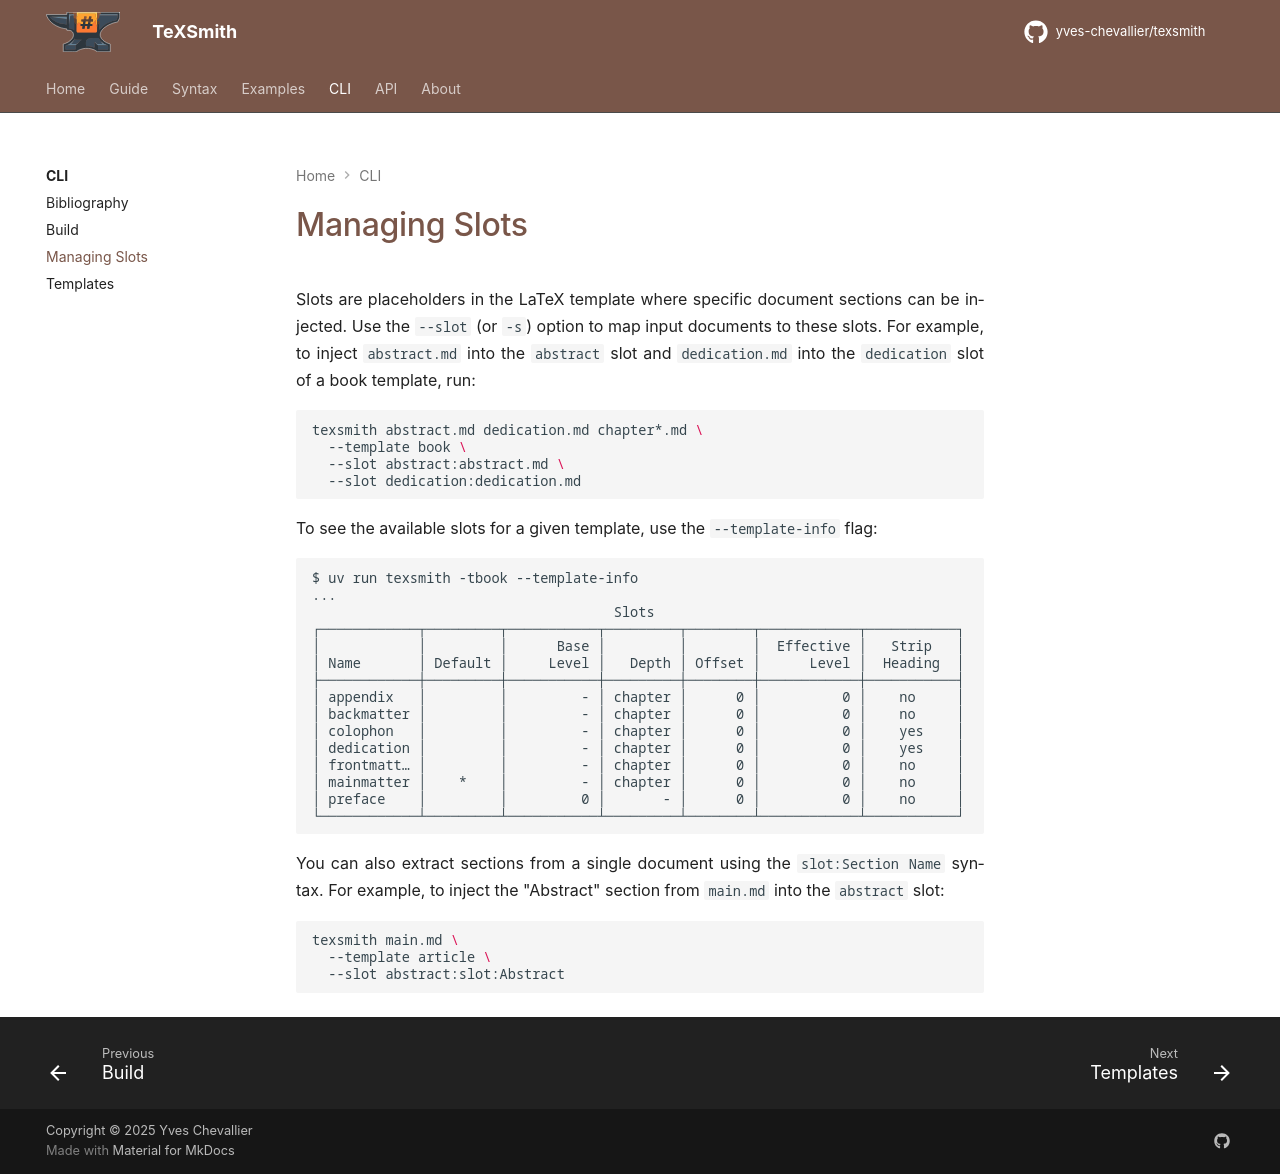

repository: yves-chevallier/texsmith · page: 0.7.0/cli/slots/index.html · generator: mkdocs

# Managing Slots

Slots are placeholders in the LaTeX template where specific document sections can be injected. Use the `--slot` (or `-s`) option to map input documents to these slots. For example, to inject `abstract.md` into the `abstract` slot and `dedication.md` into the `dedication` slot of a book template, run:

```bash
texsmith abstract.md dedication.md chapter*.md \
  --template book \
  --slot abstract:abstract.md \
  --slot dedication:dedication.md
```

To see the available slots for a given template, use the `--template-info` flag:

```text
$ uv run texsmith -tbook --template-info
...
                                     Slots
┌────────────┬─────────┬───────────┬─────────┬────────┬────────────┬───────────┐
│            │         │      Base │         │        │  Effective │   Strip   │
│ Name       │ Default │     Level │   Depth │ Offset │      Level │  Heading  │
├────────────┼─────────┼───────────┼─────────┼────────┼────────────┼───────────┤
│ appendix   │         │         - │ chapter │      0 │          0 │    no     │
│ backmatter │         │         - │ chapter │      0 │          0 │    no     │
│ colophon   │         │         - │ chapter │      0 │          0 │    yes    │
│ dedication │         │         - │ chapter │      0 │          0 │    yes    │
│ frontmatt… │         │         - │ chapter │      0 │          0 │    no     │
│ mainmatter │    *    │         - │ chapter │      0 │          0 │    no     │
│ preface    │         │         0 │       - │      0 │          0 │    no     │
└────────────┴─────────┴───────────┴─────────┴────────┴────────────┴───────────┘
```

You can also extract sections from a single document using the `slot:Section Name` syntax. For example, to inject the "Abstract" section from `main.md` into the `abstract` slot:

```bash
texsmith main.md \
  --template article \
  --slot abstract:slot:Abstract
```
